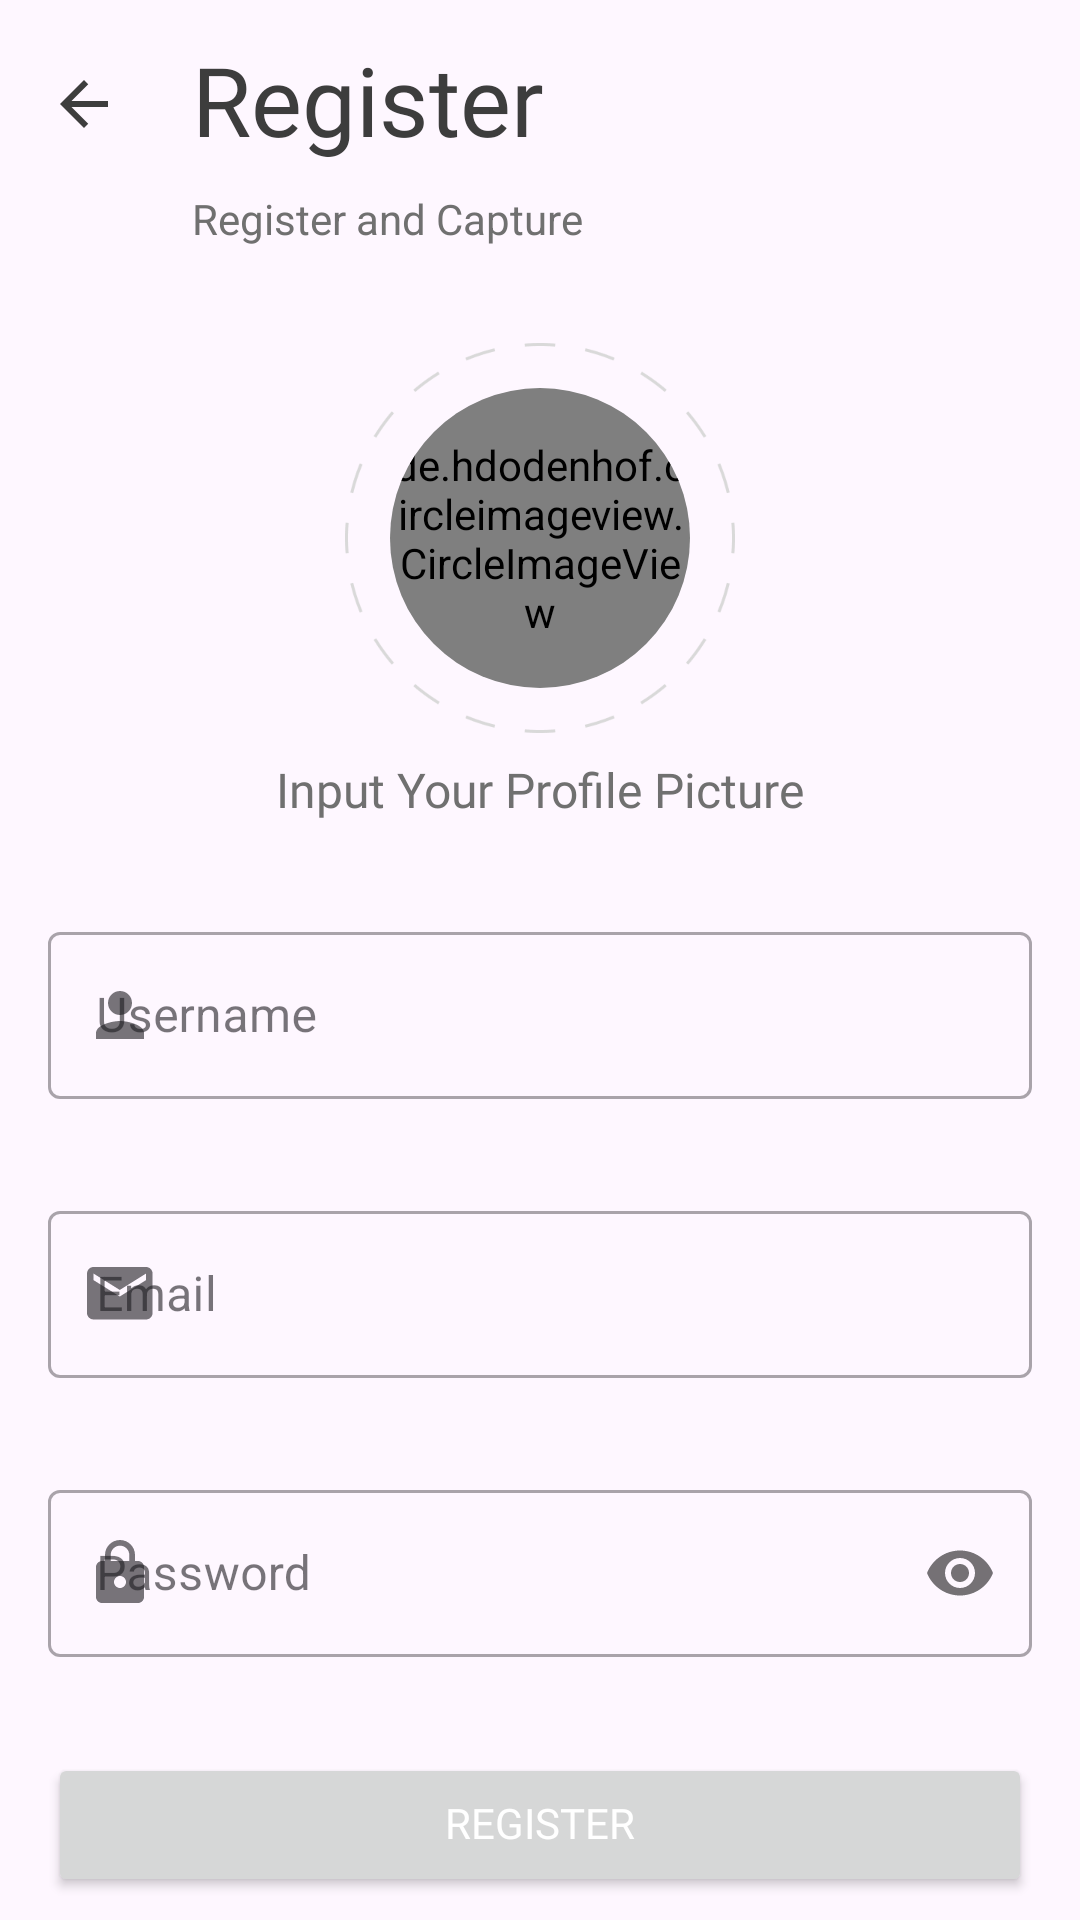

Reconstruct the res/layout file that produces this screen, plus the resources it refers to.
<!-- AndroidManifest.xml: application theme Theme.Kameraya -->
<!-- res/layout/fragment_register.xml -->
<?xml version="1.0" encoding="utf-8"?>
<androidx.constraintlayout.widget.ConstraintLayout xmlns:android="http://schemas.android.com/apk/res/android"
    xmlns:app="http://schemas.android.com/apk/res-auto"
    xmlns:tools="http://schemas.android.com/tools"
    android:layout_width="match_parent"
    android:layout_height="match_parent"
    tools:context=".ui.auth.register.RegisterFragment">

    <TextView
        android:id="@+id/tv_register_page_register"
        style="@style/KamerayaTextViewStyle.HeadlineLarge"
        android:layout_width="wrap_content"
        android:layout_height="wrap_content"
        android:layout_marginStart="64dp"
        android:layout_marginTop="16dp"
        android:fontFamily="@font/plus_jakarta_sans_semi_bold"
        android:text="@string/register"
        android:textColor="@color/neutral_40"
        app:layout_constraintStart_toStartOf="parent"
        app:layout_constraintTop_toTopOf="parent" />

    <ImageView
        android:id="@+id/iv_register_page_arrow_back_icon"
        android:layout_width="wrap_content"
        android:layout_height="wrap_content"
        android:layout_marginStart="16dp"
        android:contentDescription="@string/iv_register_page_arrow_back_icon_description"
        android:src="@drawable/ic_arrow_back"
        app:layout_constraintBottom_toBottomOf="@+id/tv_register_page_register"
        app:layout_constraintStart_toStartOf="parent"
        app:layout_constraintTop_toTopOf="@+id/tv_register_page_register"
        app:tint="@color/neutral_40" />

    <TextView
        android:id="@+id/tv_register_page_register_description"
        android:layout_width="wrap_content"
        android:layout_height="wrap_content"
        android:layout_marginTop="10dp"
        android:text="@string/register_description"
        android:textColor="@color/neutral_30"
        app:layout_constraintStart_toStartOf="@+id/tv_register_page_register"
        app:layout_constraintTop_toBottomOf="@+id/tv_register_page_register" />

    <com.google.android.material.card.MaterialCardView
        android:id="@+id/cv_register_page_background_add_photo_icon"
        android:layout_width="100dp"
        android:layout_height="100dp"
        android:contentDescription="@string/civ_register_page_add_photo_background_icon_description"
        app:cardBackgroundColor="@color/color_add_photo_background"
        app:cardCornerRadius="100dp"
        app:layout_constraintBottom_toBottomOf="@+id/iv_register_page_profile_image_placeholder"
        app:layout_constraintEnd_toEndOf="@+id/iv_register_page_profile_image_placeholder"
        app:layout_constraintStart_toStartOf="@+id/iv_register_page_profile_image_placeholder"
        app:layout_constraintTop_toTopOf="@+id/iv_register_page_profile_image_placeholder"
        app:strokeColor="@android:color/transparent">

        <ImageView
            android:id="@+id/iv_register_page_add_photo_icon"
            android:layout_width="70dp"
            android:layout_height="70dp"
            android:layout_gravity="center"
            android:contentDescription="@string/iv_register_page_add_photo_icon_description"
            android:src="@drawable/ic_add_photo"
            tools:ignore="RedundantDescriptionCheck" />

        <de.hdodenhof.circleimageview.CircleImageView
            android:id="@+id/civ_register_page_profile_picture_placeholder"
            android:layout_width="match_parent"
            android:layout_height="match_parent" />

    </com.google.android.material.card.MaterialCardView>

    <ImageView
        android:id="@+id/iv_register_page_profile_image_placeholder"
        android:layout_width="130dp"
        android:layout_height="130dp"
        android:layout_marginTop="32dp"
        android:contentDescription="@string/iv_register_page_profile_image_placeholder_description"
        android:src="@drawable/iv_ellipse_dash"
        app:layout_constraintEnd_toEndOf="parent"
        app:layout_constraintStart_toStartOf="parent"
        app:layout_constraintTop_toBottomOf="@+id/tv_register_page_register_description" />

    <TextView
        android:id="@+id/tv_register_page_input_profile_picture"
        style="@style/KamerayaTextViewStyle.BodyLarge"
        android:layout_width="wrap_content"
        android:layout_height="wrap_content"
        android:layout_marginTop="10dp"
        android:text="@string/input_profile_picture"
        android:textColor="@color/neutral_30"
        app:layout_constraintEnd_toEndOf="@+id/iv_register_page_profile_image_placeholder"
        app:layout_constraintStart_toStartOf="@+id/iv_register_page_profile_image_placeholder"
        app:layout_constraintTop_toBottomOf="@+id/iv_register_page_profile_image_placeholder" />

    <com.google.android.material.textfield.TextInputLayout
        android:id="@+id/til_register_page_username"
        style="@style/Widget.MaterialComponents.TextInputLayout.OutlinedBox"
        android:layout_width="0dp"
        android:layout_height="wrap_content"
        android:layout_marginHorizontal="16dp"
        android:layout_marginTop="32dp"
        app:layout_constraintEnd_toEndOf="parent"
        app:layout_constraintStart_toStartOf="parent"
        app:layout_constraintTop_toBottomOf="@+id/tv_register_page_input_profile_picture"
        app:startIconDrawable="@drawable/ic_username">

        <com.google.android.material.textfield.TextInputEditText
            android:id="@+id/tiet_register_page_username"
            android:layout_width="match_parent"
            android:layout_height="wrap_content"
            android:hint="@string/username"
            android:inputType="text"
            tools:ignore="TextContrastCheck,VisualLintTextFieldSize,DuplicateSpeakableTextCheck" />

    </com.google.android.material.textfield.TextInputLayout>

    <com.google.android.material.textfield.TextInputLayout
        android:id="@+id/til_register_page_email"
        style="@style/Widget.MaterialComponents.TextInputLayout.OutlinedBox"
        android:layout_width="0dp"
        android:layout_height="wrap_content"
        android:layout_marginHorizontal="16dp"
        android:layout_marginTop="32dp"
        app:layout_constraintEnd_toEndOf="parent"
        app:layout_constraintStart_toStartOf="parent"
        app:layout_constraintTop_toBottomOf="@+id/til_register_page_username"
        app:startIconDrawable="@drawable/ic_email">

        <com.google.android.material.textfield.TextInputEditText
            android:id="@+id/tiet_register_page_email"
            android:layout_width="match_parent"
            android:layout_height="wrap_content"
            android:hint="@string/email"
            android:inputType="textEmailAddress"
            tools:ignore="TextContrastCheck,VisualLintTextFieldSize" />

    </com.google.android.material.textfield.TextInputLayout>

    <com.google.android.material.textfield.TextInputLayout
        android:id="@+id/til_register_page_password"
        style="@style/Widget.MaterialComponents.TextInputLayout.OutlinedBox"
        android:layout_width="0dp"
        android:layout_height="wrap_content"
        android:layout_marginHorizontal="16dp"
        android:layout_marginTop="32dp"
        app:layout_constraintEnd_toEndOf="parent"
        app:layout_constraintStart_toStartOf="parent"
        app:layout_constraintTop_toBottomOf="@+id/til_register_page_email"
        app:passwordToggleEnabled="true"
        app:startIconDrawable="@drawable/ic_password_lock">

        <com.google.android.material.textfield.TextInputEditText
            android:id="@+id/tiet_register_page_password"
            android:layout_width="match_parent"
            android:layout_height="wrap_content"
            android:hint="@string/password"
            android:inputType="textPassword"
            tools:ignore="TextContrastCheck,VisualLintTextFieldSize" />

    </com.google.android.material.textfield.TextInputLayout>

    <Button
        android:id="@+id/btn_register_page_register"
        style="@style/KamerayaTextViewStyle.BodyMedium"
        android:layout_width="match_parent"
        android:layout_height="48dp"
        android:layout_marginHorizontal="16dp"
        android:layout_marginTop="32dp"
        android:fontFamily="@font/plus_jakarta_sans_medium"
        android:text="@string/register"
        android:textColor="@color/color_button_text"
        app:layout_constraintEnd_toEndOf="parent"
        app:layout_constraintStart_toStartOf="parent"
        app:layout_constraintTop_toBottomOf="@+id/til_register_page_password"
        tools:ignore="DuplicateSpeakableTextCheck,TextContrastCheck,VisualLintButtonSize" />

    <TextView
        android:id="@+id/tv_register_page_have_account"
        style="@style/KamerayaTextViewStyle.BodySmall"
        android:layout_width="match_parent"
        android:layout_height="wrap_content"
        android:layout_marginHorizontal="16dp"
        android:layout_marginTop="16dp"
        android:gravity="center"
        android:text="@string/have_account"
        app:layout_constraintEnd_toEndOf="parent"
        app:layout_constraintStart_toStartOf="parent"
        app:layout_constraintTop_toBottomOf="@+id/btn_register_page_register" />

    <TextView
        android:id="@+id/tv_register_page_copyright"
        style="@style/KamerayaTextViewStyle.BodySmall"
        android:layout_width="wrap_content"
        android:layout_height="wrap_content"
        android:layout_marginBottom="16dp"
        android:text="@string/app_copyright"
        android:textColor="@color/neutral_20"
        app:layout_constraintBottom_toBottomOf="parent"
        app:layout_constraintEnd_toEndOf="parent"
        app:layout_constraintStart_toStartOf="parent"
        tools:ignore="TextContrastCheck" />

    <com.google.android.material.progressindicator.CircularProgressIndicator
        android:id="@+id/pb_register_page_progress_bar"
        android:layout_width="wrap_content"
        android:layout_height="wrap_content"
        android:indeterminate="true"
        android:visibility="gone"
        app:indicatorColor="@color/color_primary"
        app:layout_constraintBottom_toBottomOf="parent"
        app:layout_constraintEnd_toEndOf="parent"
        app:layout_constraintStart_toStartOf="parent"
        app:layout_constraintTop_toTopOf="parent"
        app:trackColor="@color/color_primary_light" />

</androidx.constraintlayout.widget.ConstraintLayout>
<!-- resources referenced by this layout -->
<resources>
  <color name="color_add_photo_background">@color/neutral_10</color>
  <color name="color_button_text">@color/white</color>
  <color name="color_primary">#E67E9E</color>
  <color name="color_primary_light">#FFEFF4</color>
  <color name="neutral_20">#D9D9D9</color>
  <color name="neutral_30">#707070</color>
  <color name="neutral_40">#3D3D3D</color>
  <!-- drawable ic_arrow_back (drawable) -->
  <vector xmlns:android="http://schemas.android.com/apk/res/android"
      android:width="24dp"
      android:height="24dp"
      android:autoMirrored="true"
      android:tint="@color/neutral_40"
      android:viewportWidth="24"
      android:viewportHeight="24">
  
      <path
          android:fillColor="@android:color/white"
          android:pathData="M20,11H7.83l5.59,-5.59L12,4l-8,8 8,8 1.41,-1.41L7.83,13H20v-2z" />
  
  </vector>
  <!-- drawable ic_username (drawable) -->
  <vector xmlns:android="http://schemas.android.com/apk/res/android"
      android:width="24dp"
      android:height="24dp"
      android:viewportWidth="24"
      android:viewportHeight="24">
    <path
        android:pathData="M12,12C14.21,12 16,10.21 16,8C16,5.79 14.21,4 12,4C9.79,4 8,5.79 8,8C8,10.21 9.79,12 12,12ZM12,14C9.33,14 4,15.34 4,18V20H20V18C20,15.34 14.67,14 12,14Z"
        android:fillColor="#49454F"/>
  </vector>
  <string name="app_copyright">© 2024 adhibuchori Personal Project</string>
  <string name="civ_register_page_add_photo_background_icon_description">Background Icon for Adding a Photo</string>
  <string name="email">Email</string>
  <string name="have_account">
          <font>Already have an account?</font>
          <font><u>%1$s</u></font>
      </string>
  <string name="input_profile_picture">Input Your Profile Picture</string>
  <string name="iv_register_page_add_photo_icon_description">Button to Add a Photo</string>
  <string name="iv_register_page_arrow_back_icon_description">Arrow Back Icon</string>
  <string name="iv_register_page_profile_image_placeholder_description">Placeholder for the Profile Image</string>
  <string name="password">Password</string>
  <string name="register">Register</string>
  <string name="register_description">Register and Capture</string>
  <string name="username">Username</string>
  <style name="KamerayaTextViewStyle.BodyLarge" parent="KamerayaTextViewStyle">
          <item name="android:textSize">16sp</item>
      </style>
  <style name="KamerayaTextViewStyle.BodyMedium" parent="KamerayaTextViewStyle">
          <item name="android:textSize">14sp</item>
      </style>
  <style name="KamerayaTextViewStyle.BodySmall" parent="KamerayaTextViewStyle">
          <item name="android:textSize">12sp</item>
      </style>
  <style name="KamerayaTextViewStyle.HeadlineLarge" parent="KamerayaTextViewStyle">
          <item name="android:textSize">32sp</item>
      </style>
  <style name="Theme.Kameraya" parent="Base.Theme.Kameraya" />
  <color name="neutral_10">#F0F0F0</color>
  <color name="white">#FFFFFFFF</color>
  <style name="KamerayaTextViewStyle">
          <item name="android:fontFamily">@font/plus_jakarta_sans_regular</item>
          <item name="android:includeFontPadding">false</item>
      </style>
  <style name="Base.Theme.Kameraya" parent="Theme.Material3.DayNight.NoActionBar">
          <item name="colorPrimary">@color/color_primary</item>
          <item name="colorSecondaryContainer">@color/color_primary_darker</item>
  
          <item name="android:windowIsTranslucent">true</item>
      </style>
  <color name="color_primary_darker">#C96685</color>
</resources>
